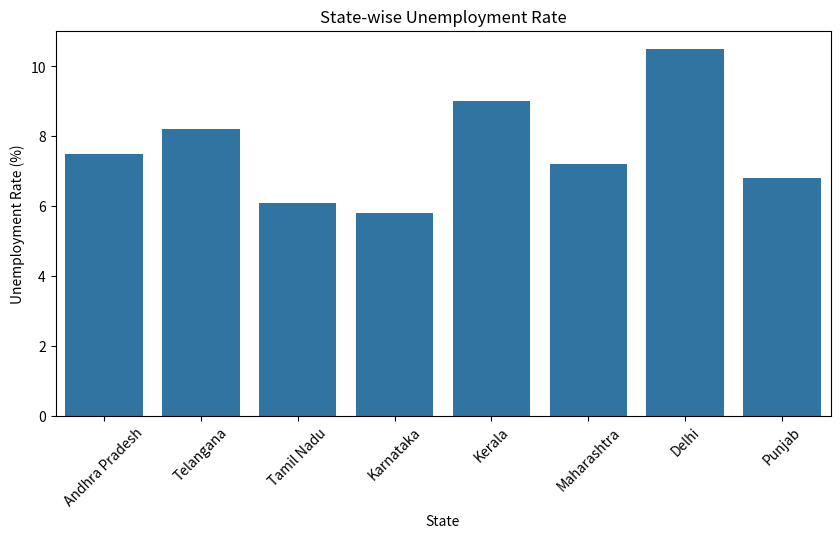
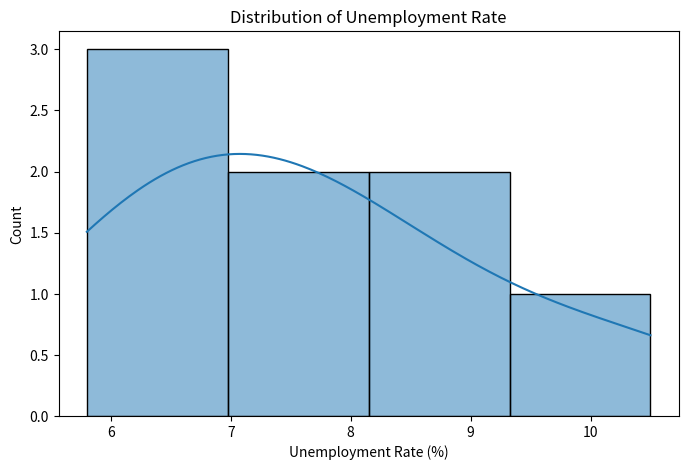
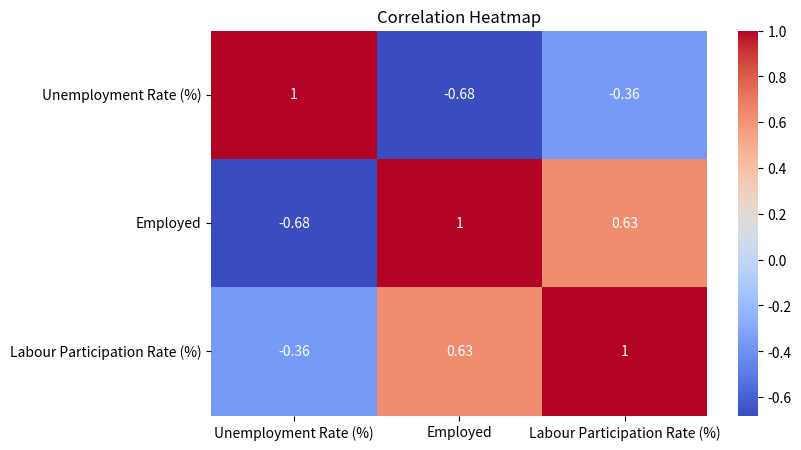

Generate these figures, in order, with matplotlib:
# -*- coding: utf-8 -*-
"""Welcome To Colab

Automatically generated by Colab.

Original file is located at
    https://colab.research.google.com/notebooks/intro.ipynb

# Welcome to Colab!
"""

import pandas as pd
import matplotlib.pyplot as plt
import seaborn as sns


data = {
    'State': ['Andhra Pradesh', 'Telangana', 'Tamil Nadu',
              'Karnataka', 'Kerala', 'Maharashtra',
              'Delhi', 'Punjab'],

    'Unemployment Rate (%)': [7.5, 8.2, 6.1, 5.8, 9.0, 7.2, 10.5, 6.8],

    'Employed': [500000, 450000, 620000, 580000,
                 400000, 700000, 300000, 350000],

    'Labour Participation Rate (%)': [42.5, 44.2, 41.8,
                                      40.5, 39.7, 45.1,
                                      38.9, 41.2]
}


df = pd.DataFrame(data)

print("UNEMPLOYMENT DATASET\n")
print(df)
print("\nDataset Shape:")
print(df.shape)

print("\nColumn Names:")
print(df.columns)

print("\nMissing Values:")
print(df.isnull().sum())

print("\nStatistical Summary:")
print(df.describe())
plt.figure(figsize=(10,5))

sns.barplot(
    x='State',
    y='Unemployment Rate (%)',
    data=df
)

plt.title('State-wise Unemployment Rate')
plt.xticks(rotation=45)

plt.show()

plt.figure(figsize=(8,5))

sns.histplot(
    df['Unemployment Rate (%)'],
    kde=True
)

plt.title('Distribution of Unemployment Rate')

plt.show()

plt.figure(figsize=(8,5))

sns.heatmap(
    df.corr(numeric_only=True),
    annot=True,
    cmap='coolwarm'
)

plt.title('Correlation Heatmap')

plt.show()
highest = df.loc[
    df['Unemployment Rate (%)'].idxmax()
]

print("\nState with Highest Unemployment:\n")
print(highest)

print("\nConclusion:")
print("Delhi has the highest unemployment rate in this dataset.")
print("The project successfully analyzes unemployment data using Python.")
